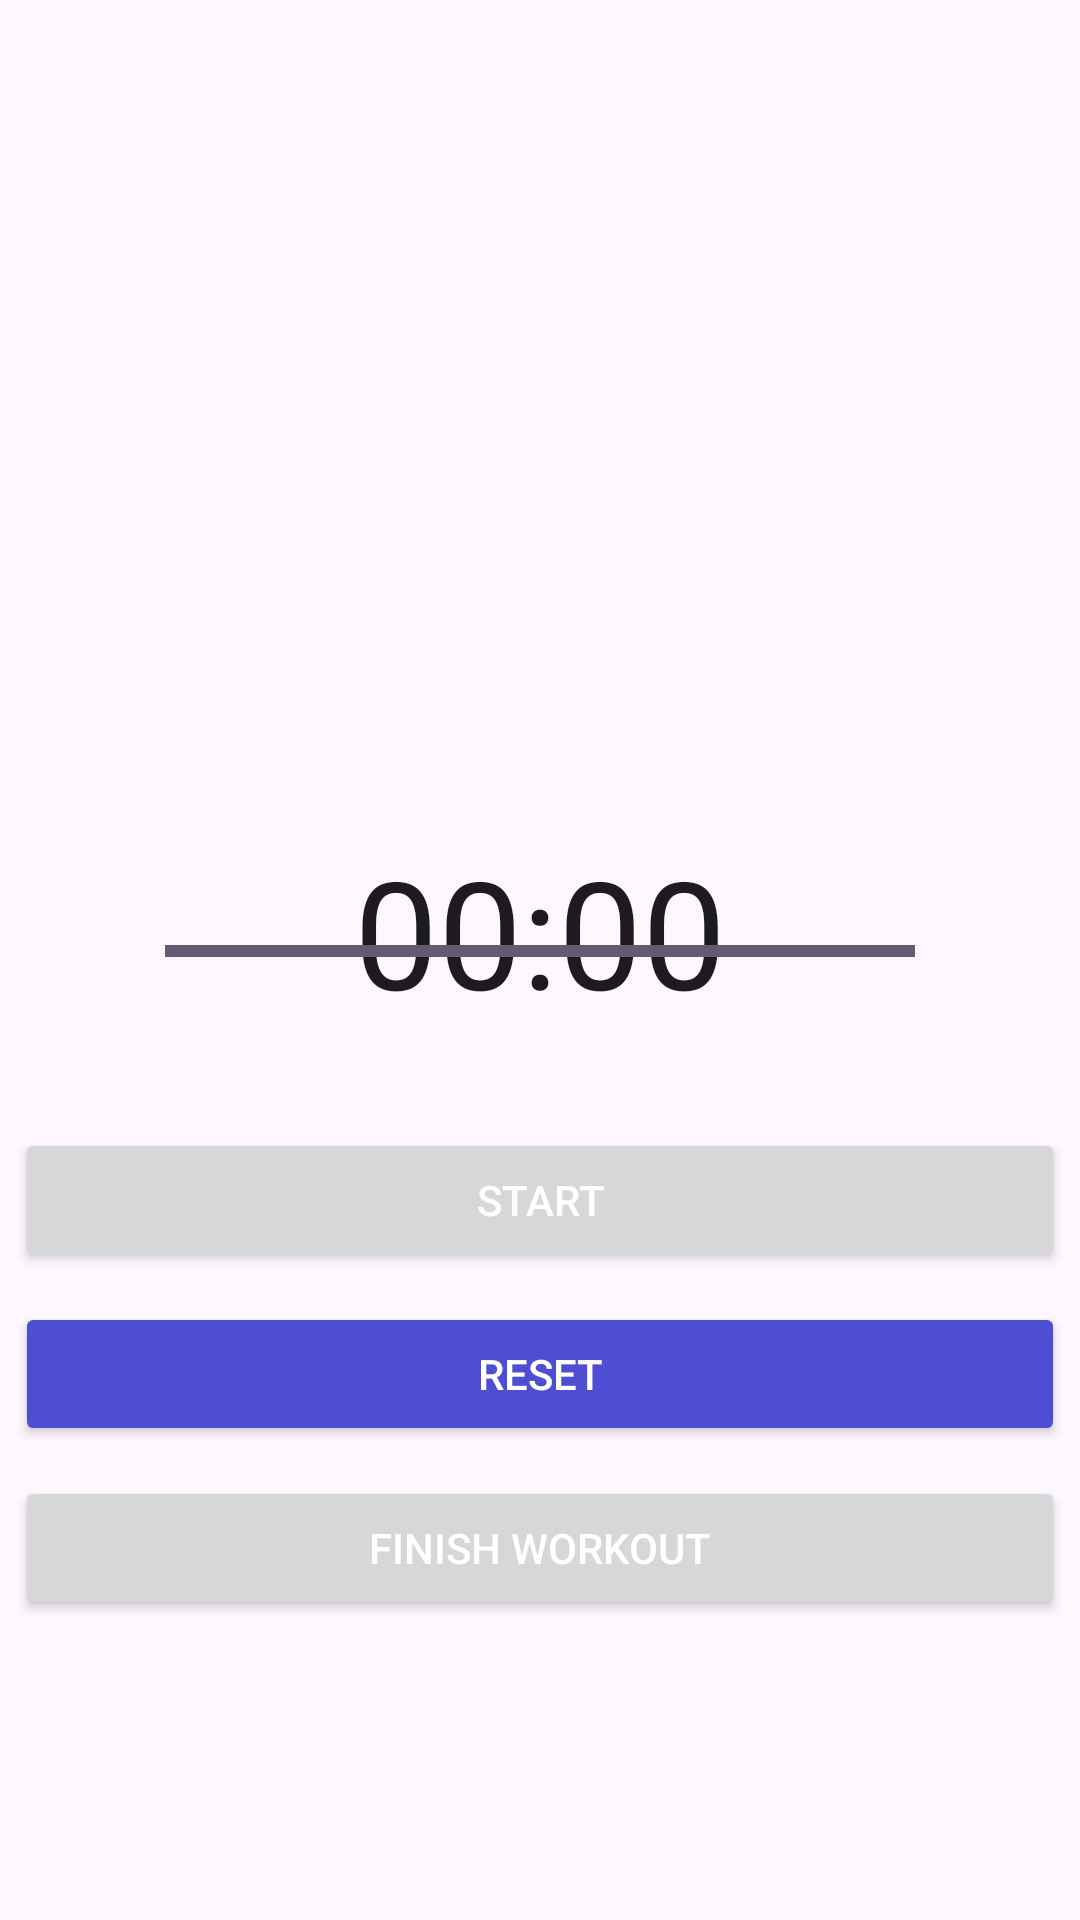

This screen was rendered from an Android layout file. Write that file and the resources it references.
<!-- AndroidManifest.xml: application theme Theme.Workoutpall -->
<!-- res/layout/activity_timer.xml -->
<?xml version="1.0" encoding="utf-8"?>
<RelativeLayout xmlns:android="http://schemas.android.com/apk/res/android"
    android:layout_width="match_parent" android:layout_height="match_parent">


    <com.google.android.material.textview.MaterialTextView
        android:id="@+id/tvWorkout"
        android:layout_width="wrap_content"
        android:layout_height="wrap_content"
        android:layout_centerHorizontal="true"
        android:layout_marginStart="173dp"
        android:layout_marginTop="100dp"
        android:text=""
        android:textSize="30sp" />

    <ImageView
        android:id="@+id/tvWorkoutList"
        android:layout_width="50dp"
        android:layout_height="50dp"
        android:layout_below="@+id/tvWorkout"
        android:layout_centerHorizontal="true"
        android:layout_marginTop="15dp"
        android:text="TextView"
        android:textColor="@color/black"
        android:textSize="15sp" />

    <Chronometer
        android:id="@+id/timer"
        android:layout_width="wrap_content"
        android:layout_height="wrap_content"
        android:layout_alignTop="@+id/circleProgress"
        android:layout_centerHorizontal="true"
        android:layout_marginTop="85dp"
        android:textSize="50sp" />

    <Button
        android:id="@+id/btnStart_stop"
        android:layout_width="350dp"
        android:layout_height="wrap_content"
        android:layout_above="@+id/btnReset"
        android:layout_centerHorizontal="true"
        android:layout_marginBottom="10dp"
        android:elevation="4dp"
        android:text="Start"
        android:textColor="#FFFFFF" />

    <Button
        android:id="@+id/btnReset"
        android:layout_width="350dp"
        android:layout_height="wrap_content"
        android:layout_above="@+id/btnFinish"
        android:layout_centerHorizontal="true"
        android:layout_marginBottom="10dp"
        android:backgroundTint="#4e4ed3"
        android:elevation="4dp"
        android:text="Reset"
        android:textColor="#FFFFFF" />

    <Button
        android:id="@+id/btnFinish"
        android:layout_width="350dp"
        android:layout_height="wrap_content"
        android:layout_alignParentBottom="true"
        android:layout_centerHorizontal="true"
        android:layout_marginBottom="100dp"
        android:elevation="4dp"
        android:text="Finish Workout"
        android:textColor="#FFFFFF" />

    <ProgressBar
        android:id="@+id/circleProgress"
        style="?android:progressBarStyleHorizontal"
        android:layout_width="250dp"
        android:layout_height="250dp"
        android:layout_alignParentTop="true"
        android:layout_centerHorizontal="true"
        android:layout_marginTop="192dp"
        android:progress="100" />


</RelativeLayout>
<!-- resources referenced by this layout -->
<resources>
  <color name="black">#FF000000</color>
  <style name="Theme.Workoutpall" parent="Base.Theme.Workoutpall" />
  <style name="Base.Theme.Workoutpall" parent="Theme.Material3.DayNight.NoActionBar">
          
          
      </style>
</resources>
